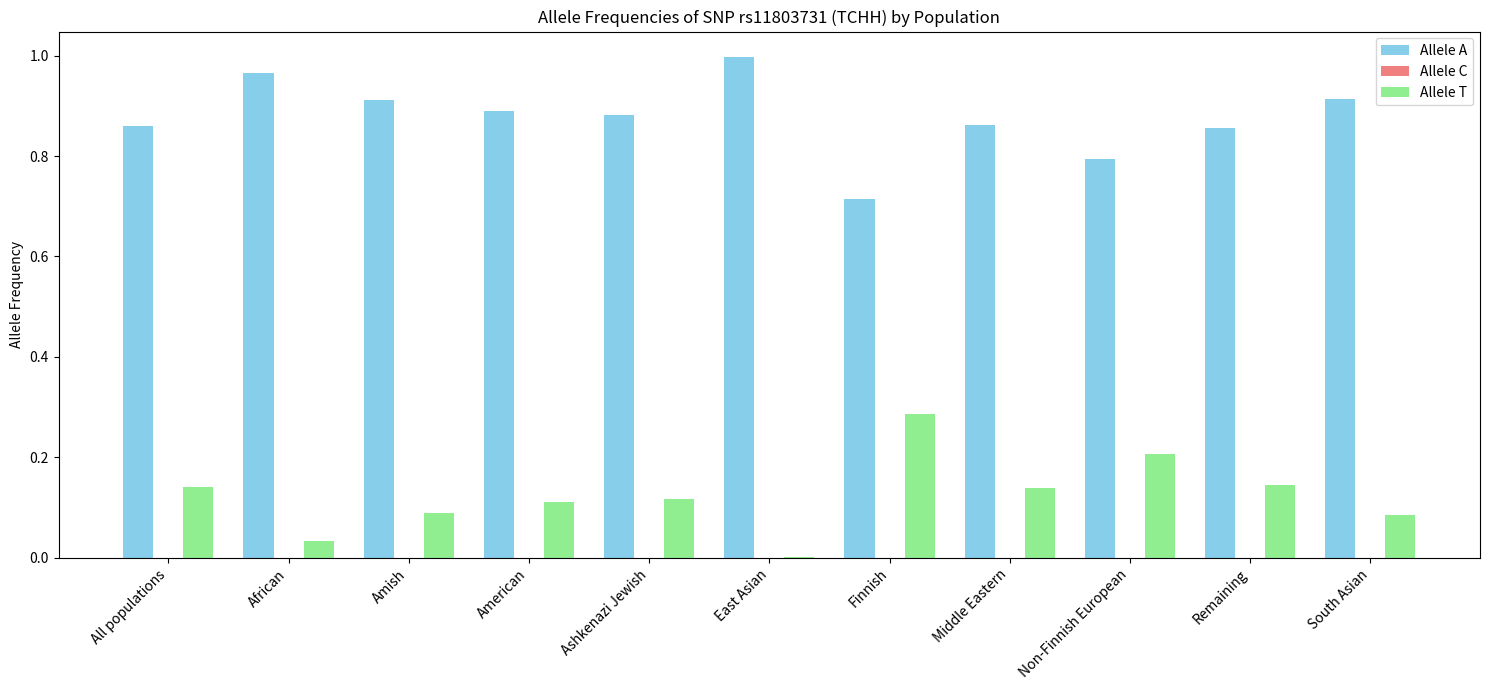

Recreate this plot in Python.
import matplotlib.pyplot as plt
import numpy as np


populations = [
    "All populations", 
    "African", 
    "Amish", 
    "American", 
    "Ashkenazi Jewish", 
    "East Asian", 
    "Finnish", 
    "Middle Eastern", 
    "Non-Finnish European", 
    "Remaining", 
    "South Asian"
]

allele_A_freq = [
    0.859, 0.966, 0.911, 0.889, 0.881, 0.998, 0.714, 0.862, 0.794, 0.855, 0.914
]

allele_C_freq = [
    6.628e-06, 0.0, 0.0, 0.0, 0.0, 0.0, 0.0, 0.0, 1.476e-05, 0.0, 0.0
]

allele_T_freq = [
    0.141, 0.034, 0.089, 0.111, 0.118, 0.002, 0.286, 0.138, 0.206, 0.145, 0.086
]

x = np.arange(len(populations))  
width = 0.25  

fig, ax = plt.subplots(figsize=(15, 7))


ax.bar(x - width, allele_A_freq, width, label='Allele A', color='skyblue')
ax.bar(x, allele_C_freq, width, label='Allele C', color='lightcoral')
ax.bar(x + width, allele_T_freq, width, label='Allele T', color='lightgreen')


ax.set_xticks(x)
ax.set_xticklabels(populations, rotation=45, ha='right')
ax.set_ylabel('Allele Frequency')
ax.set_title('Allele Frequencies of SNP rs11803731 (TCHH) by Population')
ax.legend()

plt.tight_layout()
plt.show()

